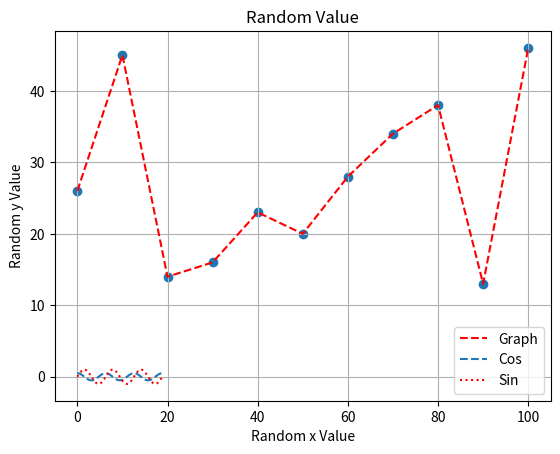

The matplotlib source for this figure:
import matplotlib.pyplot as plt
import numpy as np

x = np.arange(0, 101, 10)
y = np.random.randint(0, 50, 11)

plt.plot(x, y, "r--", label = "Graph")
plt.legend()
plt.scatter(x, y)
plt.title("Random Value")
plt.xlabel("Random x Value")
plt.ylabel("Random y Value")
plt.grid()

x = np.linspace(0, 6 * np.pi, 1000)
y1 =  (1 / 2) * np.cos(x)
y2 = np.sin(x)

plt.plot(x, y1,"--", label = "Cos")
plt.plot(x, y2, "r:", label = "Sin")
plt.legend()